Run: headless pygame with SDL's dummy video driver; simulated clock (each Clock.tick advances the game by its frame time, no real sleeping); random seed 0; keys injected as events and as key.get_pressed() state; no mouse input.
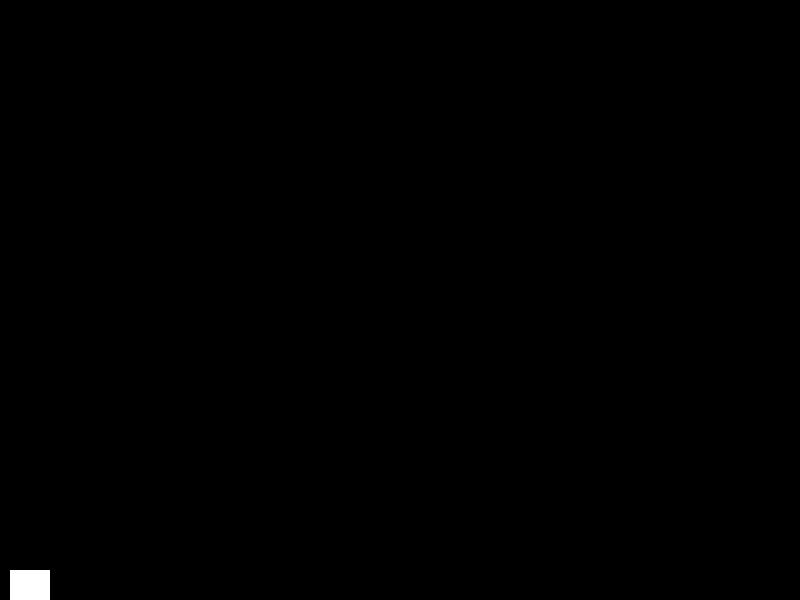
Frame 1 of 4 · flips 1–60 · no input
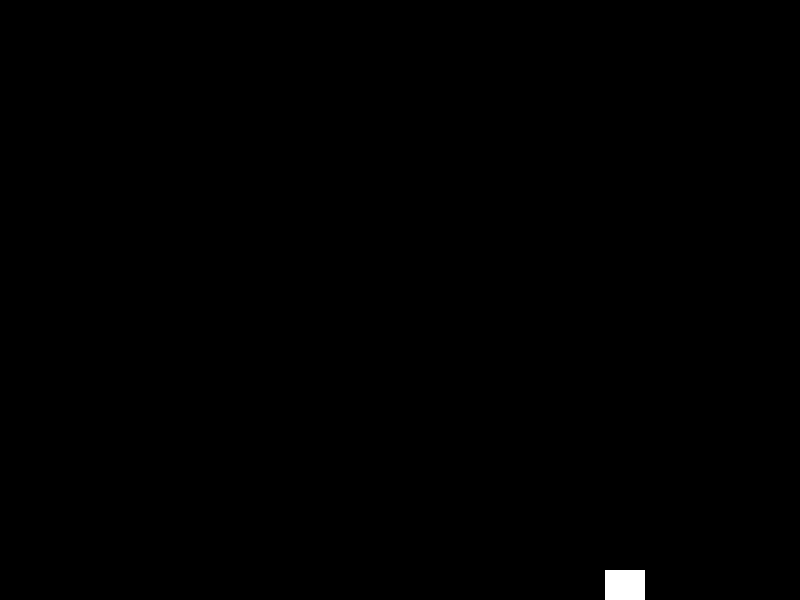
Frame 2 of 4 · flips 61–180 · tapped SPACE, RETURN · held RIGHT (→), D
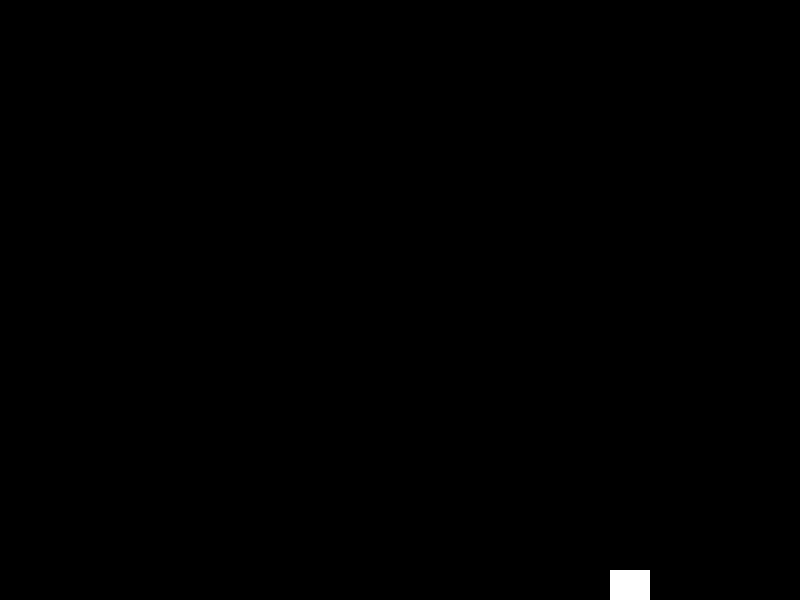
Frame 3 of 4 · flips 181–300 · held DOWN (↓), S
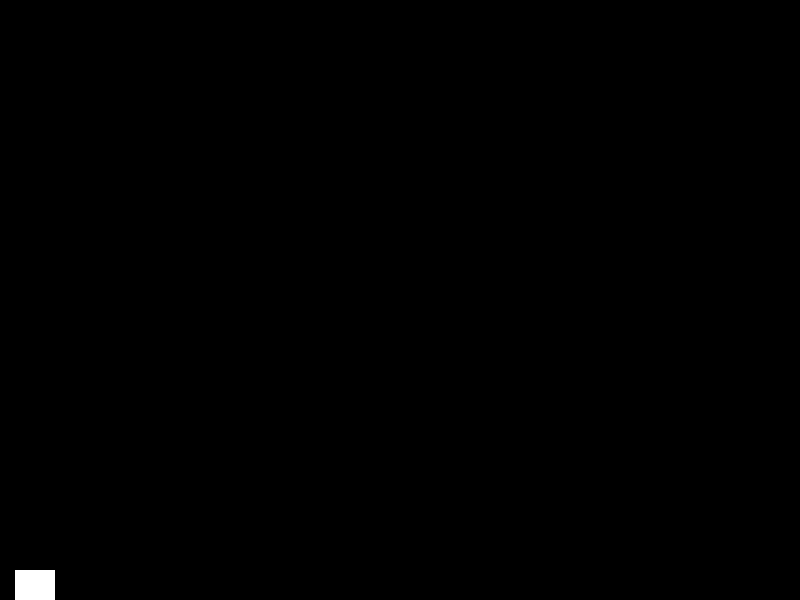
Frame 4 of 4 · flips 301–420 · held LEFT (←), A, UP (↑), W

The pygame program that drew these frames:

import pygame
pygame.init()
screen = pygame.display.set_mode([800,600])
clock = pygame.time.Clock()
a = False
d = False
x = 10
while True:
    clock.tick(60)
    screen.fill([0,0,0])
    if a == True:
        x = x-5
    if d == True:
        x = x+5
    if x < 0:
        x = 0
    if x > 760  :
        x = 760
    pygame.draw.rect(screen,[255,255,255],[x,570,40,30])
    events = pygame.event.get()
    for i in events:
        if i.type == pygame.QUIT:
            exit()
        if i.type == pygame.KEYDOWN:
            if i.key == pygame.K_a:
                a = True
            if i.key == pygame.K_d:
                d = True
        if i.type == pygame.KEYUP:
            if i.key == pygame.K_a:
                a = False
            if i.key == pygame.K_d:
                d = False
    pygame.display.update()
